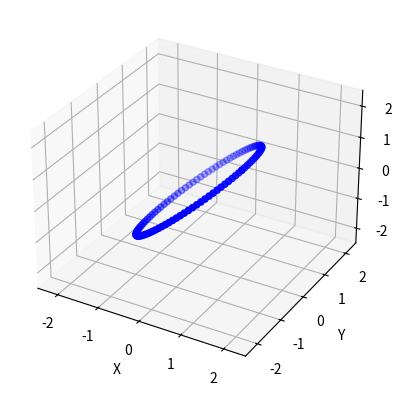

Write the Python code that produced this figure.
#3次元内の楕円板をプロットするプログラム

import numpy as np
import matplotlib.pyplot as plt

theta = np.linspace(0, 2*np.pi, 100)


# 楕円板のプロット
fig = plt.figure()
ax = fig.add_subplot(111, projection='3d')
ax.scatter(np.cos(theta), 2*np.sin(theta), np.cos(theta), c='b', marker='o')
ax.set_xlim(-2.5, 2.5)
ax.set_ylim(-2.5, 2.5)
ax.set_zlim(-2.5, 2.5)
ax.set_xlabel('X')
ax.set_ylabel('Y')
ax.set_zlabel('Z')

plt.show()


